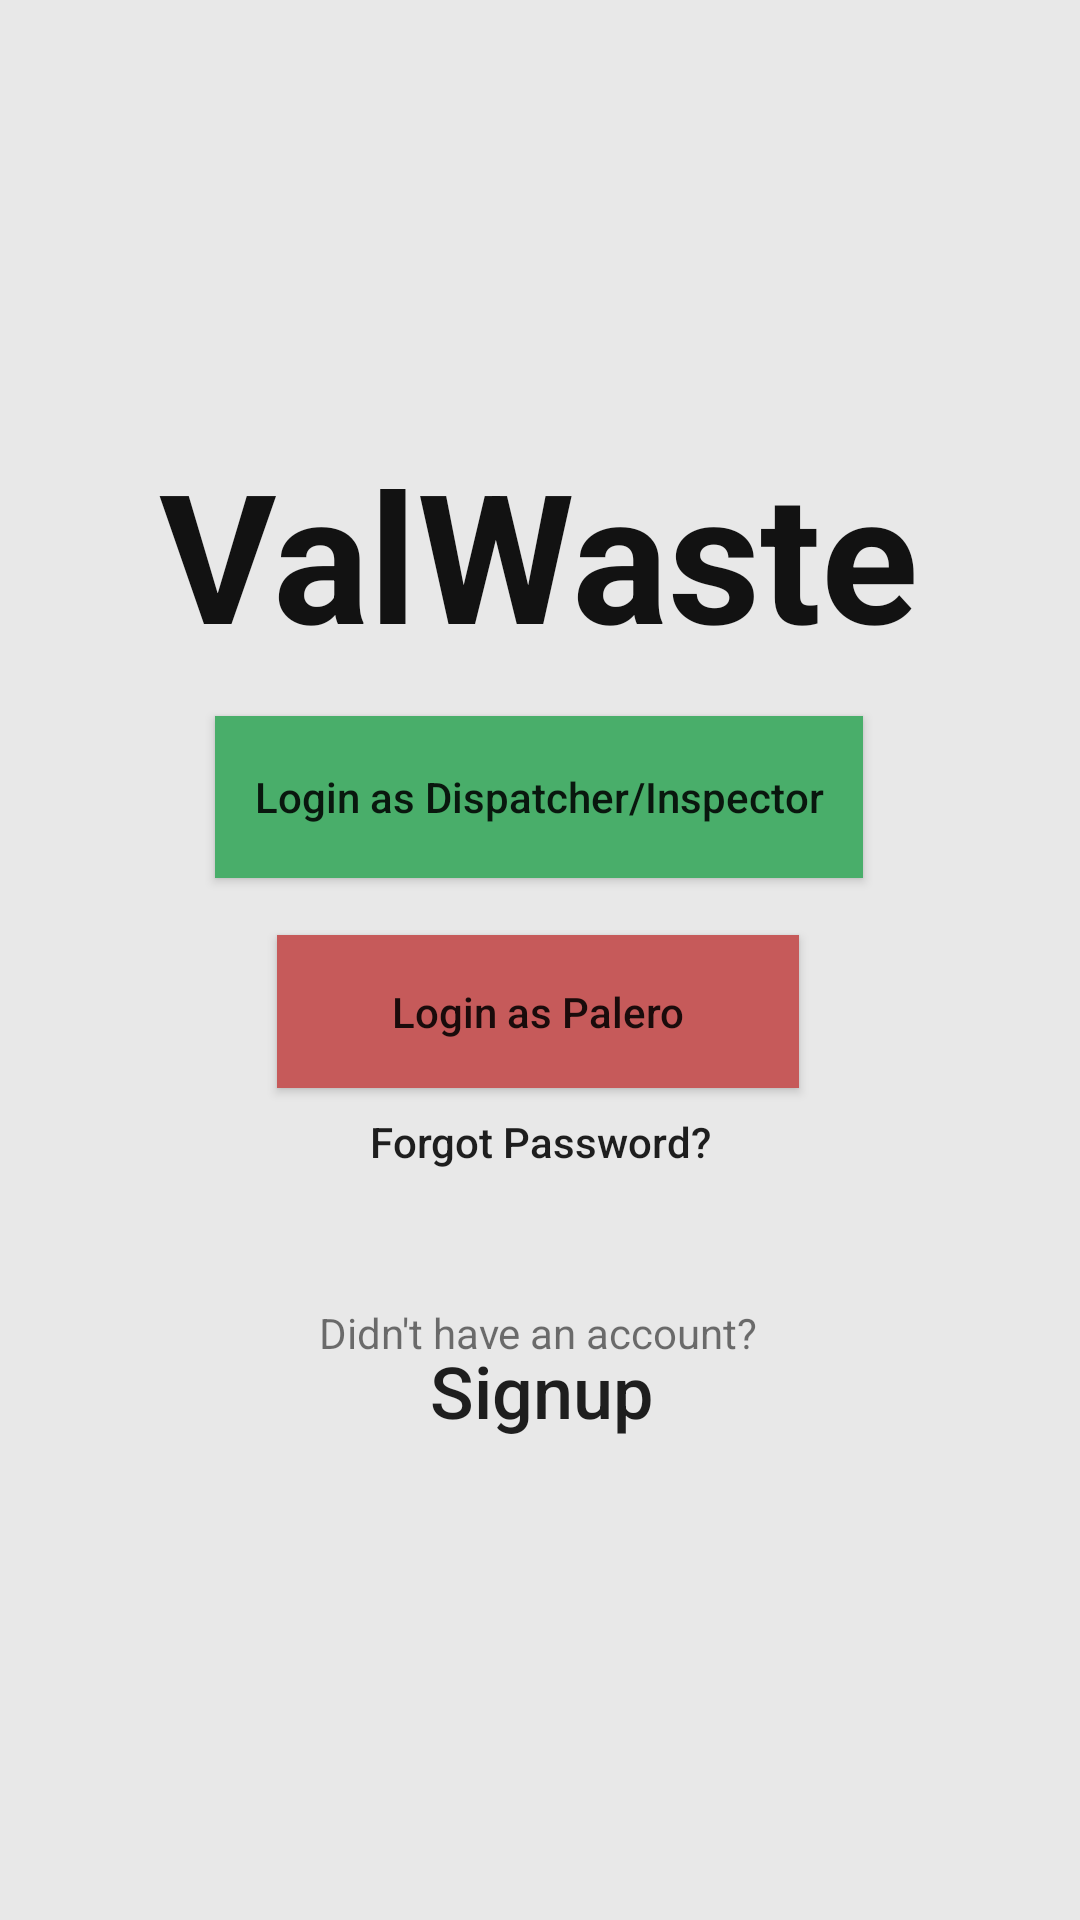

Android layout source for this screen:
<!-- AndroidManifest.xml: application theme Theme.Valwaste -->
<!-- res/layout/activity_main.xml -->
<?xml version="1.0" encoding="utf-8"?>
<androidx.constraintlayout.widget.ConstraintLayout xmlns:android="http://schemas.android.com/apk/res/android"
    xmlns:app="http://schemas.android.com/apk/res-auto"
    xmlns:tools="http://schemas.android.com/tools"
    android:layout_width="match_parent"
    android:layout_height="match_parent"
    android:background="#A9DFDFDF"
    tools:context=".MainActivity">

    <TextView
        android:id="@+id/textView"
        android:layout_width="wrap_content"
        android:layout_height="wrap_content"
        android:text="@string/valwaste"
        android:textColor="#121212"
        android:textSize="60sp"
        android:textStyle="bold"
        app:layout_constraintBottom_toBottomOf="parent"
        app:layout_constraintHorizontal_bias="0.496"
        app:layout_constraintLeft_toLeftOf="parent"
        app:layout_constraintRight_toRightOf="parent"
        app:layout_constraintTop_toTopOf="parent"
        app:layout_constraintVertical_bias="0.258" />

    <Button
        android:id="@+id/LoginDI"
        android:layout_width="216dp"
        android:layout_height="54dp"
        android:background="#49AE6A"
        android:text="@string/login_as_dispatcher_inspector"
        android:textAllCaps="false"
        app:layout_constraintBottom_toBottomOf="parent"
        app:layout_constraintEnd_toEndOf="parent"
        app:layout_constraintHorizontal_bias="0.497"
        app:layout_constraintStart_toStartOf="parent"
        app:layout_constraintTop_toTopOf="parent"
        app:layout_constraintVertical_bias="0.407" />

    <Button
        android:id="@+id/ForgotPassword"
        android:layout_width="125dp"
        android:layout_height="32dp"
        android:background="#00FFFFFF"
        android:text="Forgot Password?"
        android:textAllCaps="false"
        app:layout_constraintBottom_toBottomOf="parent"
        app:layout_constraintEnd_toEndOf="parent"
        app:layout_constraintStart_toStartOf="parent"
        app:layout_constraintTop_toTopOf="parent"
        app:layout_constraintVertical_bias="0.6" />

    <TextView
        android:id="@+id/textView2"
        android:layout_width="wrap_content"
        android:layout_height="wrap_content"
        android:text="Didn't have an account?"
        app:layout_constraintBottom_toBottomOf="parent"
        app:layout_constraintEnd_toEndOf="parent"
        app:layout_constraintHorizontal_bias="0.498"
        app:layout_constraintStart_toStartOf="parent"
        app:layout_constraintTop_toTopOf="parent"
        app:layout_constraintVertical_bias="0.7" />

    <Button
        android:id="@+id/Signup"
        android:layout_width="128dp"
        android:layout_height="32dp"
        android:background="#00FFFFFF"
        android:text="Signup"
        android:textAllCaps="false"
        android:textSize="24sp"
        app:layout_constraintBottom_toBottomOf="parent"
        app:layout_constraintEnd_toEndOf="parent"
        app:layout_constraintHorizontal_bias="0.501"
        app:layout_constraintStart_toStartOf="parent"
        app:layout_constraintTop_toTopOf="parent"
        app:layout_constraintVertical_bias="0.736" />

    <Button
        android:id="@+id/LoginP"
        android:layout_width="174dp"
        android:layout_height="51dp"
        android:background="#C65A5A"
        android:text="@string/login_as_palero"
        android:textAllCaps="false"
        app:layout_constraintBottom_toBottomOf="parent"
        app:layout_constraintEnd_toEndOf="parent"
        app:layout_constraintHorizontal_bias="0.497"
        app:layout_constraintStart_toStartOf="parent"
        app:layout_constraintTop_toTopOf="parent"
        app:layout_constraintVertical_bias="0.529" />

</androidx.constraintlayout.widget.ConstraintLayout>
<!-- resources referenced by this layout -->
<resources>
  <string name="login_as_dispatcher_inspector">Login as Dispatcher/Inspector</string>
  <string name="login_as_palero">Login as Palero</string>
  <string name="valwaste">ValWaste</string>
  <style name="Theme.Valwaste" parent="Theme.AppCompat.Light.NoActionBar">
          
          <item name="colorPrimary">@color/purple_500</item>
          <item name="colorPrimaryVariant">@color/purple_700</item>
          <item name="colorOnPrimary">@color/white</item>
          
          <item name="colorSecondary">@color/teal_200</item>
          <item name="colorSecondaryVariant">@color/teal_700</item>
          <item name="colorOnSecondary">@color/black</item>
          
          <item name="android:statusBarColor" tools:targetApi="l">?attr/colorPrimaryVariant</item>
          
      </style>
  <!-- not gathered from this repository: default colours our renderer supplied (Android Studio template values) -->
  <color name="purple_500">#FF6200EE</color>
  <color name="purple_700">#FF3700B3</color>
  <color name="teal_200">#FF03DAC5</color>
  <color name="teal_700">#FF018786</color>
  <color name="black">#FF000000</color>
  <color name="white">#FFFFFFFF</color>
</resources>
